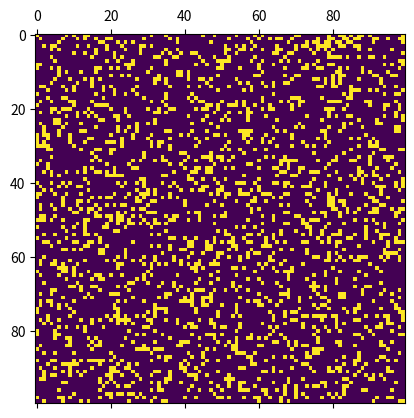

Generate this figure with matplotlib:
# Importing things
import sys
import numpy as np
import random
import time
import matplotlib.pyplot as plt
import matplotlib.animation as animation

# Stops numpy from shortening the array when printing
np.set_printoptions(threshold=sys.maxsize)

grid = []
tempGrid = []

gridSize = 100 # Change grid size, gridSize^2 == amount of total cells
ON = 255 # 255 beacuse of matplotlib animation, change to something smaller like 1 when running without the graph
OFF = 0
vals = [ON, OFF]

# Creates the grid
def CreateGrid(size):
    global grid
    grid = np.random.choice(vals, size*size, p=[0.2, 0.8]).reshape(size, size) # Randomly generates the grid with a 20% chance of a cell being on

# This is ran for each cell
def SimulateCell(cell, neighbours):
    global grid
    global tempGrid
    liveNeighbours = 0
    for i in neighbours:
        if grid[i[0]][i[1]] == ON:
            liveNeighbours += 1
    if liveNeighbours < 2: #something is fucky wucky here or i was an idiot and forgot to change xCord and yCord in the python interpreter
        tempGrid[cell[0]][cell[1]] = OFF
    elif (liveNeighbours == 2 or liveNeighbours == 3) and grid[cell[0]][cell[1]] == ON:
        tempGrid[cell[0]][cell[1]] = ON
    elif liveNeighbours > 3 and grid[cell[0]][cell[1]] == ON:
        tempGrid[cell[0]][cell[1]] = OFF
    elif liveNeighbours == 3 and grid[cell[0]][cell[1]] == OFF:
        tempGrid[cell[0]][cell[1]] = ON

def Tick():
    xCord = 0
    yCord = 0
    for x in grid:
        for y in x:
            # If on an edge, make sure that it doesn't crash as that would be no good

            # -1, -1   -1, 0   -1, +1
            # 0, -1   0, 0   0, +1
            # +1, -1   +1, 0   +1, +1

            if xCord == 0: # Top row
                if yCord == 0: # Top left corner
                    SimulateCell([xCord, yCord], [[xCord, yCord+1], [xCord+1, yCord+1], [xCord+1, yCord]])
                elif yCord == gridSize-1: # Top right corner
                    SimulateCell([xCord, yCord], [[xCord+1, yCord], [xCord+1, yCord-1], [xCord, yCord-1]])
                else: # Top row
                    SimulateCell([xCord, yCord], [[xCord, yCord-1], [xCord+1, yCord-1], [xCord+1, yCord], [xCord+1, yCord+1], [xCord, yCord+1]])
            elif xCord == gridSize-1: # Bottom row
                if yCord == 0: # Bottom left corner
                    SimulateCell([xCord, yCord], [[xCord-1, yCord], [xCord-1, yCord+1], [xCord, yCord+1]])
                elif yCord == gridSize-1: # Bottom right corner
                    SimulateCell([xCord, yCord], [[xCord, yCord-1], [xCord-1, yCord-1], [xCord-1, yCord]])
                else: # Bottom row
                    SimulateCell([xCord, yCord], [[xCord, yCord-1], [xCord-1, yCord-1], [xCord-1, yCord], [xCord-1, yCord+1], [xCord, yCord+1]])
            elif yCord == 0: # Left row
                SimulateCell([xCord, yCord], [[xCord-1, yCord], [xCord-1, yCord+1], [xCord, yCord+1], [xCord+1, yCord+1], [xCord+1, yCord]])
            elif yCord == gridSize-1: # Right row
                SimulateCell([xCord, yCord], [[xCord+1, yCord], [xCord+1, yCord-1], [xCord, yCord-1], [xCord-1, yCord-1], [xCord-1, yCord]])
            else: # Middle
                SimulateCell([xCord, yCord], [[xCord-1, yCord], [xCord-1, yCord+1], [xCord, yCord+1], [xCord+1, yCord+1], [xCord+1, yCord], [xCord+1, yCord-1], [xCord, yCord-1], [xCord-1, yCord-1]])


            yCord += 1
            if yCord == gridSize:
                yCord = 0
        xCord += 1

## Uncomment to run without matplotlib
'''
def main():
    global grid
    global tempGrid
    CreateGrid(gridSize)
    while True:
        tempGrid = np.copy(grid, order='K')
        print(grid)
        #a = input("Step")
        time.sleep(0.2)
        Tick()
        grid = np.copy(tempGrid, order='K')
'''

# Main loop
def update(data):
    global grid
    global tempGrid
    tempGrid = np.copy(grid, order='K')
    print(grid)
    Tick()
    grid = np.copy(tempGrid, order='K')
    mat.set_data(grid)
    return [mat]

# matplotlib setup
CreateGrid(gridSize)

fig, ax = plt.subplots()
mat = ax.matshow(grid)
# Main loop function
ani = animation.FuncAnimation(fig, update, interval=200, save_count=200) # chagne these numbers to change speed
plt.show()